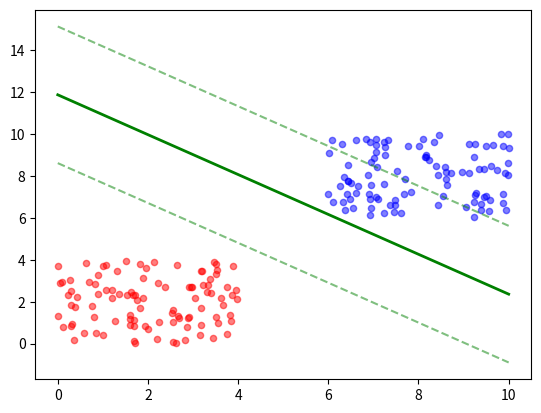

The matplotlib source for this figure:
import random
import math

def generate_class_data(n_samples, seed=42):
    random.seed(seed)
    data = []
    for _ in range(n_samples // 2):
        data.append((random.uniform(0, 4), random.uniform(0, 4), 1))
        data.append((random.uniform(6, 10), random.uniform(6, 10), -1))
    random.shuffle(data)
    return data

def predict_svm(x, y, w, b):
    return w[0] * x + w[1] * y + b

def train_svm(data, lr=0.01, epochs=1000, C=1.0):
    w = [0, 0]
    b = 0

    for _ in range(epochs):
        for x, y, label in data:
            val = label * (predict_svm(x, y, w, b))
            if val >= 1:
                w[0] -= lr * w[0]
                w[1] -= lr * w[1]
            else:
                w[0] -= lr * (w[0] - C * label * x)
                w[1] -= lr * (w[1] - C * label * y)
                b -= lr * (-C * label)

    return w, b

def predict(x, y, w, b):
    return 1 if predict_svm(x, y, w, b) >= 0 else -1

def main():
    n_samples = 200
    train_data = generate_class_data(n_samples)
    test_data = generate_class_data(100, seed=99)

    w, b = train_svm(train_data)

    print(f"SVM (Linear)")
    print(f" Weights: {w}, b: {b}")

    correct = sum(predict(x, y, w, b) == label for x, y, label in test_data)
    accuracy = correct / len(test_data) * 100
    print(f" Accuracy: {accuracy:.1f}%")

    import matplotlib.pyplot as plt
    colors = {1: 'red', -1: 'blue'}

    for x, y, label in train_data:
        plt.scatter(x, y, c=colors[label], alpha=0.5, s=20)

    x_range = [0, 10]
    y1 = - (w[0] * x_range[0] + b) / w[1]
    y2 = - (w[0] * x_range[1] + b) / w[1]
    plt.plot(x_range, [y1, y2], 'g-', linewidth=2)

    margin = 1 / math.sqrt(w[0] ** 2 + w[1] ** 2)
    plt.plot(x_range, [y1 + margin, y2 + margin], 'g--', alpha=0.5)
    plt.plot(x_range, [y1 - margin, y2 - margin], 'g--', alpha=0.5)

    plt.show()

if __name__ == '__main__':
    main()
